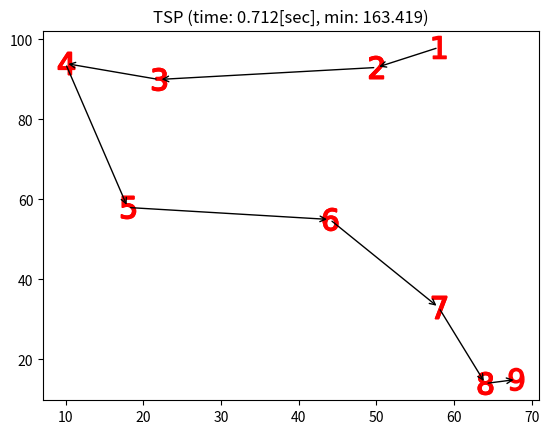

Source code (Python):
#!/usr/bin/env python3
# -*- coding: utf-8 -*-

from time import time
from math import sqrt
from pprint import pprint
from random import seed, randint
from itertools import permutations

import numpy as np
from matplotlib import pyplot as plt

def tsp(pos):

    # [0]: 最短距離のルート
    # [1]: その最短距離
    dists = []
    # ルートの距離を計算する．
    for route in permutations(pos, len(pos)):
        s = 0.0
        for i in range(1, n):
            p1, p2 = route[i-1], route[i]
            dx = abs(p2[0] - p1[0])
            dy = abs(p2[1] - p1[1])
            s += sqrt(dx**2 + dy**2)

        if not dists or s < dists[1]:
            dists = [route, s]

    return dists


if __name__ == "__main__":

    # 座標作成
    seed(100)
    n = 9
    xmin, xmax = 0, 99
    ymin, ymax = 0, 99
    pos = [(randint(xmin, xmax), randint(ymin, ymax)) for _ in range(n)]

    # 巡回セールスマン問題(時間計測有り)
    start_time = time()
    min_route, dist = tsp(pos)
    dtime = time() - start_time

    # 最短距離をプロットする．
    fig = plt.figure()
    ax = fig.add_subplot(111)
    for i in range(1, n):
        p1, p2 = min_route[i-1], min_route[i]
        ax.plot(*p1, marker="$%d$"%i, markersize=16, color="red")
        ax.plot(*p2, marker="$%d$"%(i+1), markersize=16, color="red")
        arrowprops = dict(arrowstyle="->", connectionstyle="arc3", facecolor="red", edgecolor="black")
        ax.annotate("", xy=p2, xytext=p1, arrowprops=arrowprops)
    plt.title("TSP (time: %.3f[sec], min: %.3f)" % (dtime, dist))
    plt.show()

